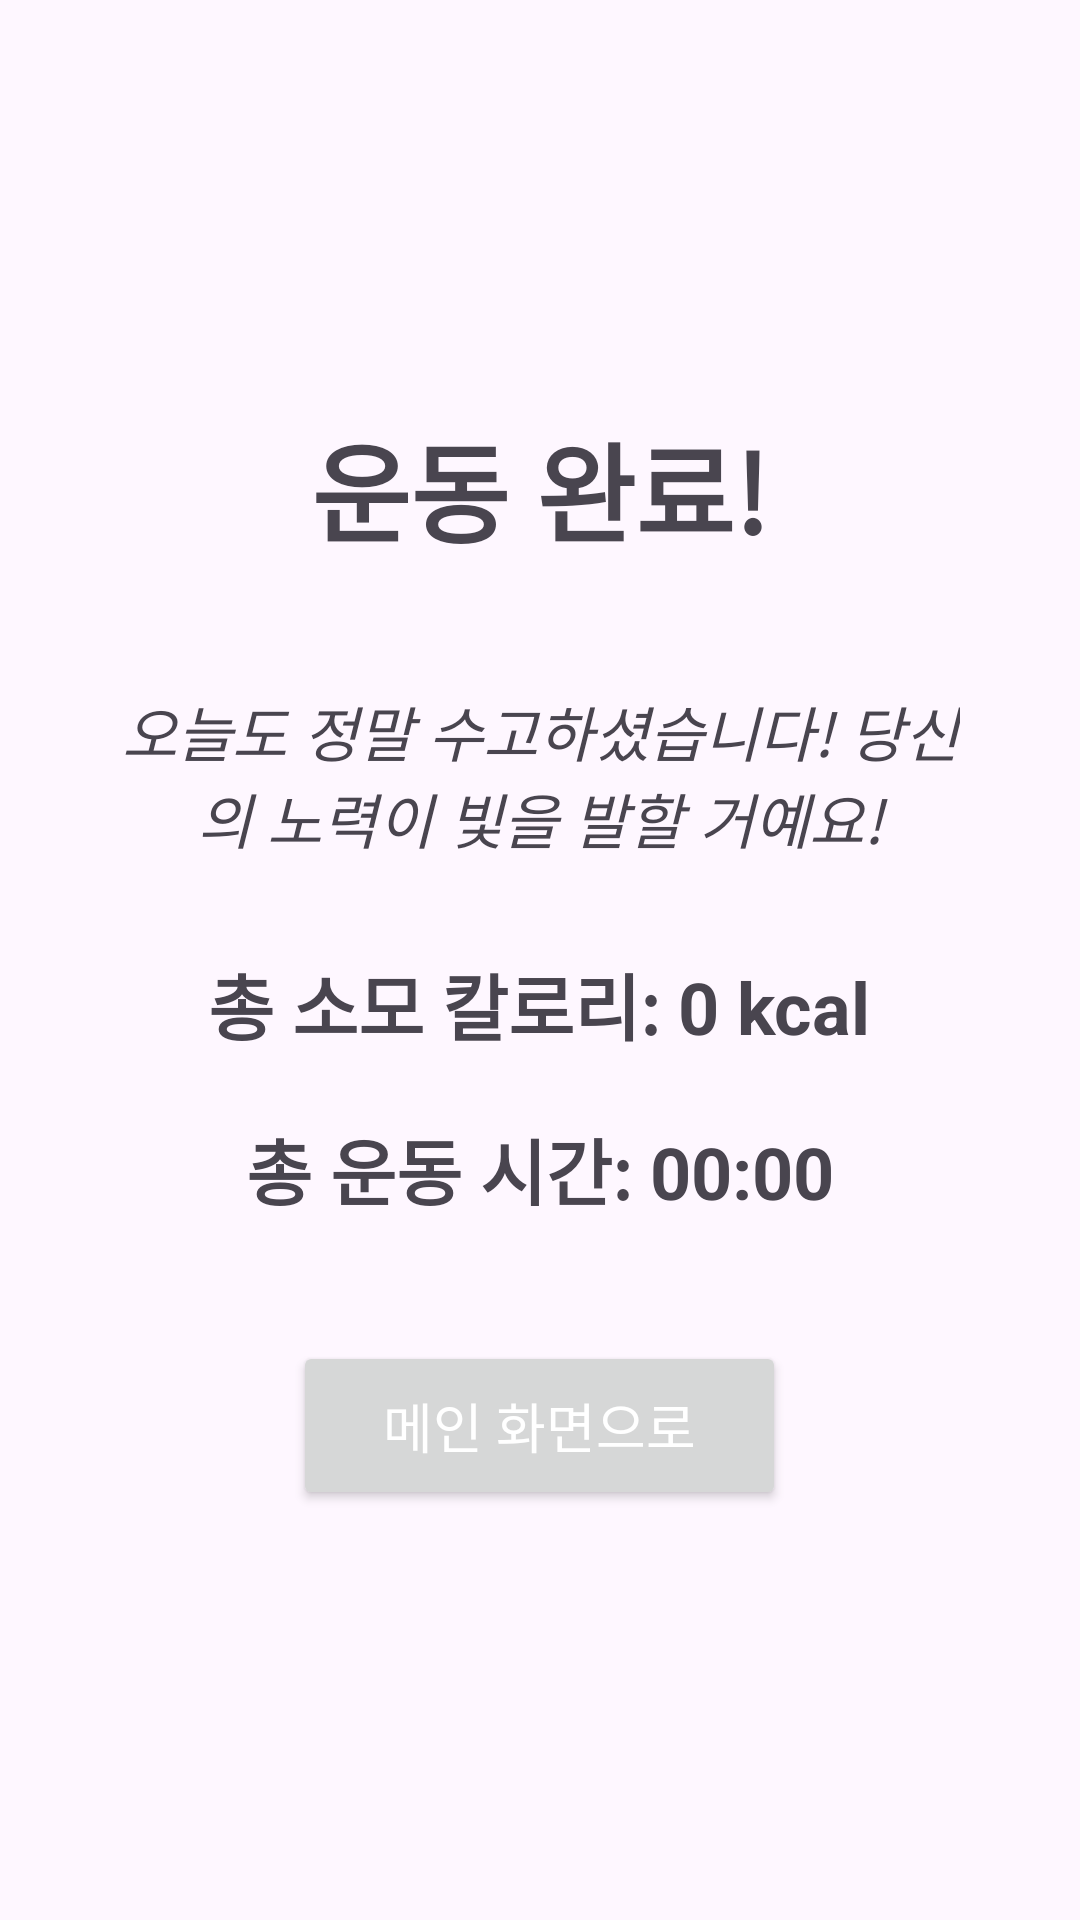

Layout XML and referenced resources for this Android screen:
<!-- AndroidManifest.xml: application theme Theme.HomeTraing -->
<!-- res/layout/activity_result.xml -->
<?xml version="1.0" encoding="utf-8"?>
<LinearLayout xmlns:android="http://schemas.android.com/apk/res/android"
    xmlns:tools="http://schemas.android.com/tools"
    android:layout_width="match_parent"
    android:layout_height="match_parent"
    android:orientation="vertical"
    android:gravity="center"
    android:padding="24dp"
    tools:context=".ResultActivity">

    <TextView
        android:layout_width="wrap_content"
        android:layout_height="wrap_content"
        android:text="운동 완료!"
        android:textSize="36sp"
        android:textStyle="bold"
        android:layout_marginBottom="40dp"/>

    <TextView
        android:id="@+id/tv_encouragement_message"
        android:layout_width="wrap_content"
        android:layout_height="wrap_content"
        android:text="오늘도 정말 수고하셨습니다! 당신의 노력이 빛을 발할 거예요!"
        android:textSize="20sp"
        android:textStyle="italic"
        android:gravity="center"
        android:layout_marginBottom="30dp"
        android:paddingStart="16dp"
        android:paddingEnd="16dp"/>

    <TextView
        android:id="@+id/tv_total_calories"
        android:layout_width="wrap_content"
        android:layout_height="wrap_content"
        android:text="총 소모 칼로리: 0 kcal"
        android:textSize="24sp"
        android:textStyle="bold"
        android:layout_marginBottom="20dp"/>

    <TextView
        android:id="@+id/tv_total_time"
        android:layout_width="wrap_content"
        android:layout_height="wrap_content"
        android:text="총 운동 시간: 00:00"
        android:textSize="24sp"
        android:textStyle="bold"
        android:layout_marginBottom="40dp"/>

    <Button
        android:id="@+id/btn_back_to_main"
        android:layout_width="wrap_content"
        android:layout_height="wrap_content"
        android:text="메인 화면으로"
        android:textSize="18sp"
        android:paddingStart="30dp"
        android:paddingEnd="30dp"
        android:paddingTop="15dp"
        android:paddingBottom="15dp"
        android:textColor="@android:color/white"/>

</LinearLayout>
<!-- resources referenced by this layout -->
<resources>
  <style name="Theme.HomeTraing" parent="Base.Theme.HomeTraing" />
  <style name="Base.Theme.HomeTraing" parent="Theme.Material3.DayNight.NoActionBar">
          
          
      </style>
</resources>
